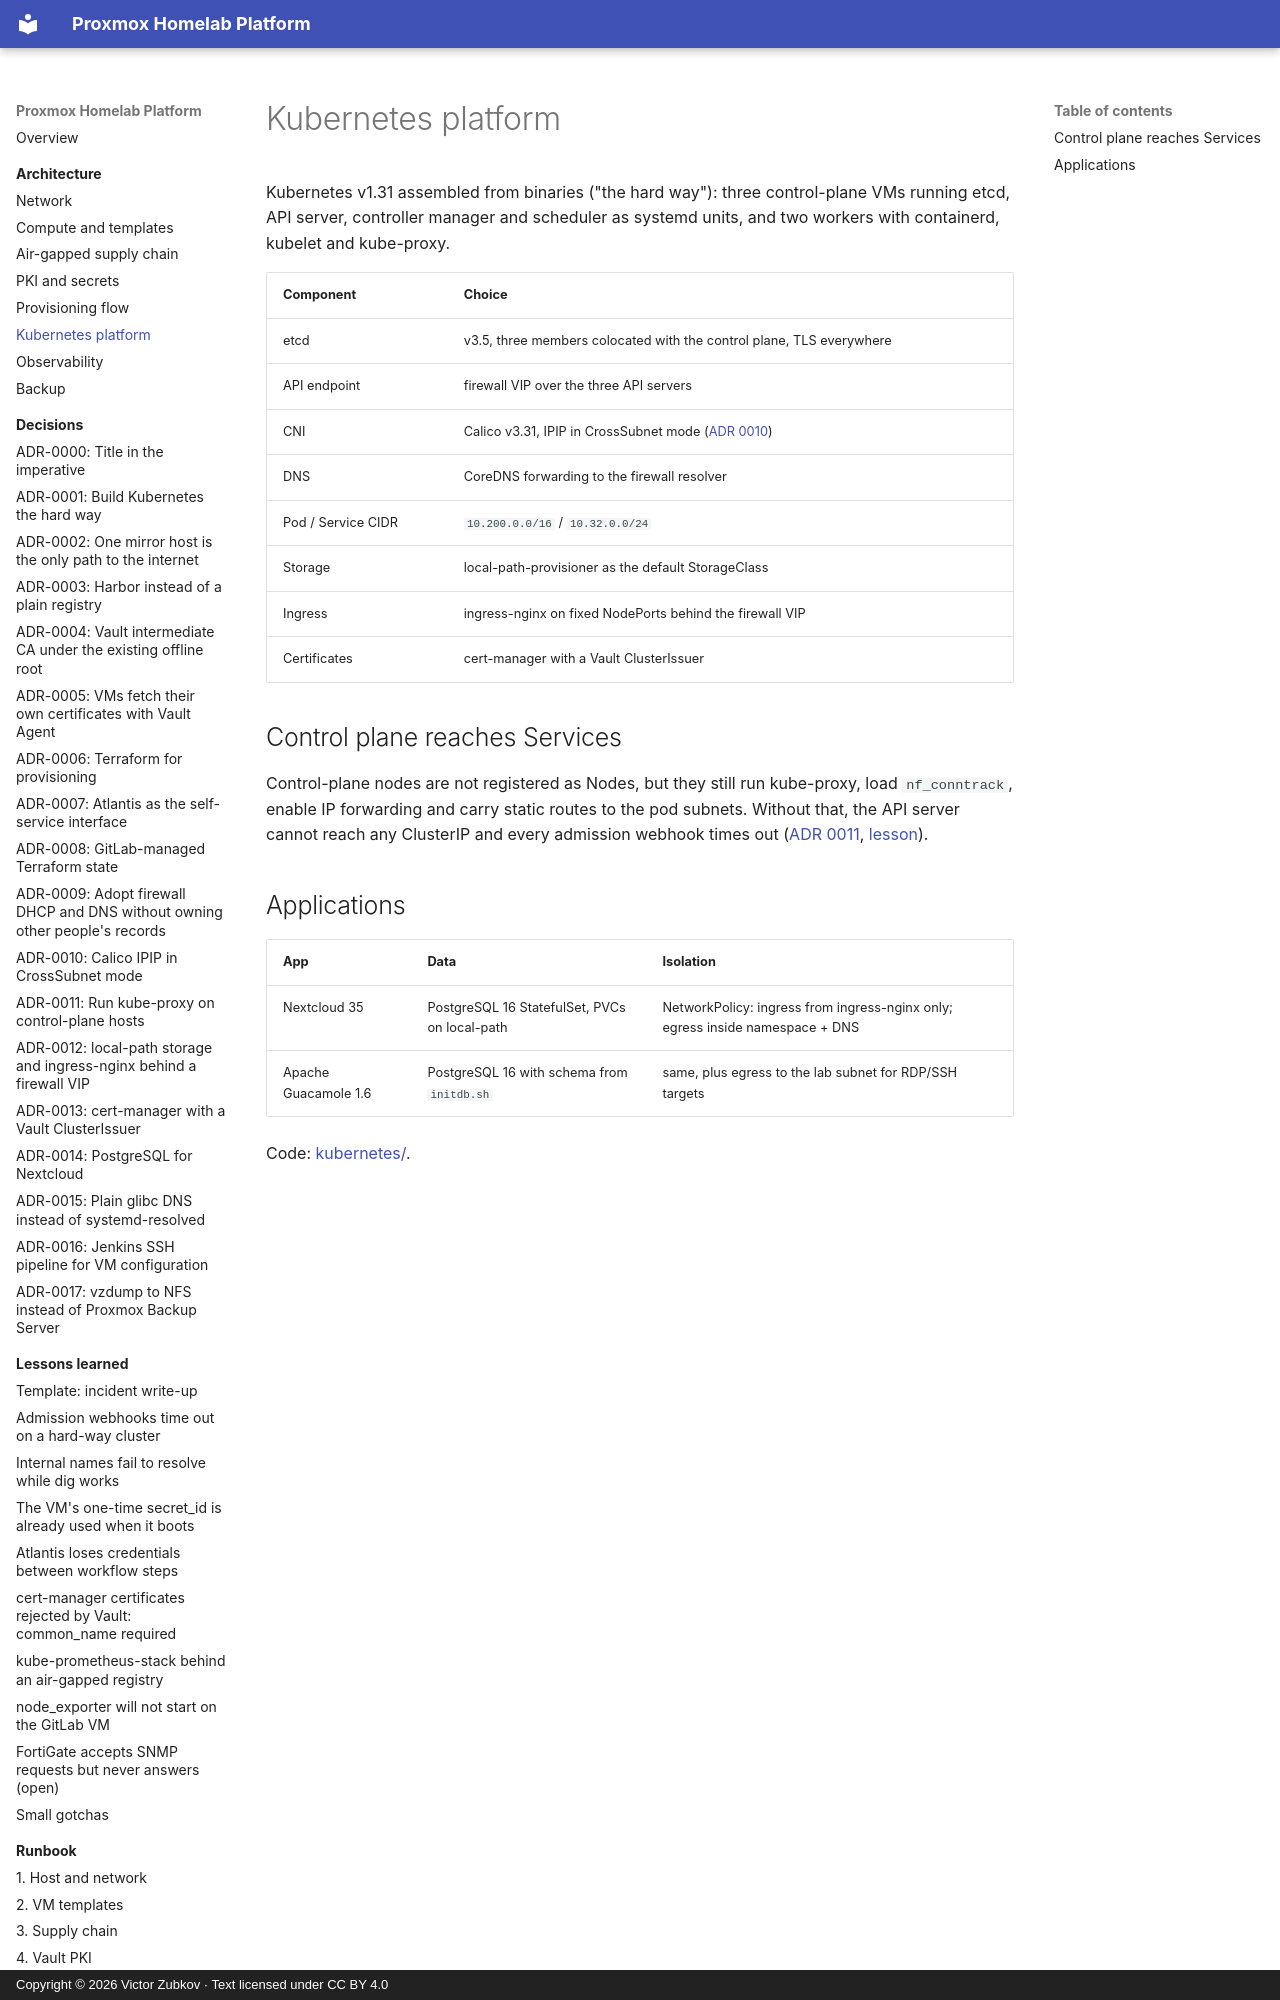

repository: viktor-code-lab-sys/proxmox-homelab-case-study · page: architecture/kubernetes-platform/index.html · generator: mkdocs · copyright: Copyright © 2026 Victor Zubkov · Text licensed under CC BY 4.0

# Kubernetes platform

Kubernetes v1.31 assembled from binaries ("the hard way"): three control-plane VMs
running etcd, API server, controller manager and scheduler as systemd units, and two
workers with containerd, kubelet and kube-proxy.

| Component | Choice |
| --- | --- |
| etcd | v3.5, three members colocated with the control plane, TLS everywhere |
| API endpoint | firewall VIP over the three API servers |
| CNI | Calico v3.31, IPIP in CrossSubnet mode ([ADR 0010](../decisions/0010-calico-crosssubnet.md)) |
| DNS | CoreDNS forwarding to the firewall resolver |
| Pod / Service CIDR | `10.200.0.0/16` / `10.32.0.0/24` |
| Storage | local-path-provisioner as the default StorageClass |
| Ingress | ingress-nginx on fixed NodePorts behind the firewall VIP |
| Certificates | cert-manager with a Vault ClusterIssuer |

## Control plane reaches Services

Control-plane nodes are not registered as Nodes, but they still run kube-proxy, load
`nf_conntrack`, enable IP forwarding and carry static routes to the pod subnets.
Without that, the API server cannot reach any ClusterIP and every admission webhook
times out ([ADR 0011](../decisions/0011-kube-proxy-on-control-plane.md),
[lesson](../lessons-learned/admission-webhook-timeouts.md)).
